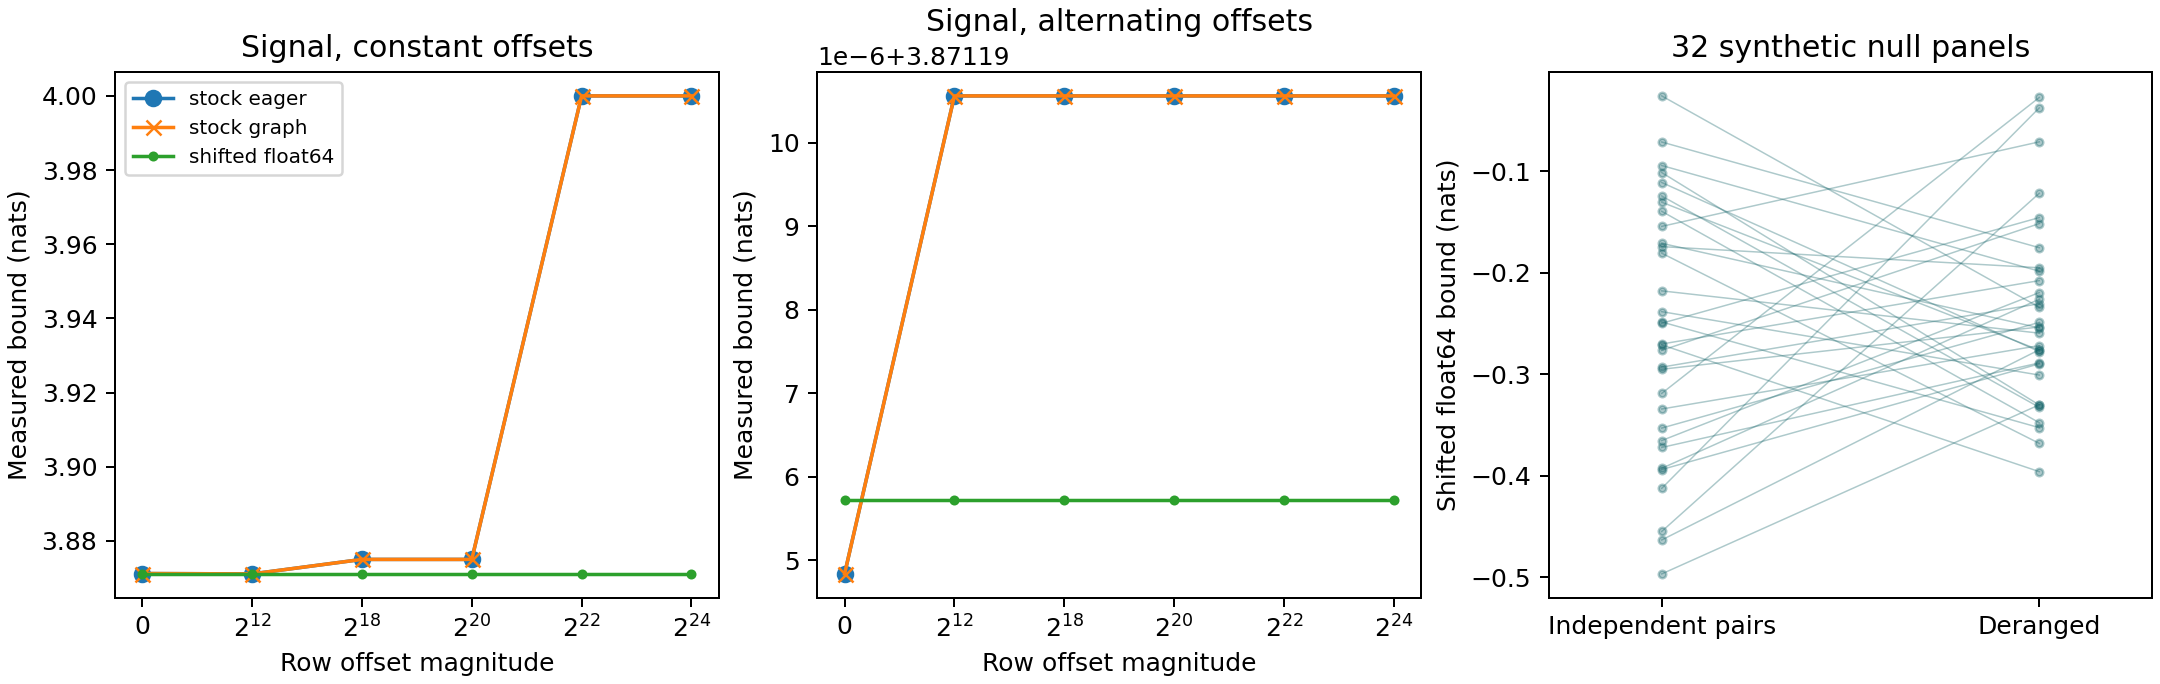

Source data for this figure (header and first rows):
fixture, draw, offset, power, runtime, quantized_differences, reference_nats, ref_minus_unshifted_nats, reference_ok, stock_nats, stock_minus_reference_nats, scalar_ok, gradient_abs_error, gradient_finite, gradient_ok, updated_residual_absmax, first_moment_absmax, second_moment_absmax, updated_residual_error, first_moment_error, second_moment_error, adam_finite, adam_ok
zero, 0, none, 0, eager, False, 8.881784197001252e-16, 0.0, True, 2.384185791015625e-07, 2.3841857821338408e-07, True, 4.139211438880519e-10, True, True, 0.008999, 0.00204, 4.161317121997854e-07, 0.0, 3.637978807091713e-12, 2.7755575615628914e-17, True, True
zero, 0, none, 0, graph, False, 8.881784197001252e-16, 0.0, True, 2.384185791015625e-07, 2.3841857821338408e-07, True, 4.139211438880519e-10, True, True, 0.008999, 0.00204, 4.161317121997854e-07, 0.0, 3.637978807091713e-12, 2.7755575615628914e-17, True, True
zero, 0, constant, 12, eager, False, 8.881784197001252e-16, 0.0, True, 0.0, -8.881784197001252e-16, True, 4.139211438880519e-10, True, True, 0.008999, 0.00204, 4.161317121997854e-07, 0.0, 3.637978807091713e-12, 2.7755575615628914e-17, True, True
zero, 0, constant, 12, graph, False, 8.881784197001252e-16, 0.0, True, 0.0, -8.881784197001252e-16, True, 4.139211438880519e-10, True, True, 0.008999, 0.00204, 4.161317121997854e-07, 0.0, 3.637978807091713e-12, 2.7755575615628914e-17, True, True
zero, 0, alternating, 12, eager, False, 8.881784197001252e-16, 0.0, True, 0.0001073, 0.0001073, False, 4.139211438880519e-10, True, True, 0.008999, 0.00204, 4.161317121997854e-07, 0.0, 3.637978807091713e-12, 2.7755575615628914e-17, True, True
zero, 0, alternating, 12, graph, False, 8.881784197001252e-16, 0.0, True, 0.0001073, 0.0001073, False, 4.139211438880519e-10, True, True, 0.008999, 0.00204, 4.161317121997854e-07, 0.0, 3.637978807091713e-12, 2.7755575615628914e-17, True, True
zero, 0, constant, 18, eager, False, 8.881784197001252e-16, 0.0, True, 0.0, -8.881784197001252e-16, True, 4.139211438880519e-10, True, True, 0.008999, 0.00204, 4.161317121997854e-07, 0.0, 3.637978807091713e-12, 2.7755575615628914e-17, True, True
zero, 0, constant, 18, graph, False, 8.881784197001252e-16, 0.0, True, 0.0, -8.881784197001252e-16, True, 4.139211438880519e-10, True, True, 0.008999, 0.00204, 4.161317121997854e-07, 0.0, 3.637978807091713e-12, 2.7755575615628914e-17, True, True
zero, 0, alternating, 18, eager, False, 8.881784197001252e-16, 0.0, True, -0.003799, -0.003799, False, 4.139211438880519e-10, True, True, 0.008999, 0.00204, 4.161317121997854e-07, 0.0, 3.637978807091713e-12, 2.7755575615628914e-17, True, True
zero, 0, alternating, 18, graph, False, 8.881784197001252e-16, 0.0, True, -0.003799, -0.003799, False, 4.139211438880519e-10, True, True, 0.008999, 0.00204, 4.161317121997854e-07, 0.0, 3.637978807091713e-12, 2.7755575615628914e-17, True, True
zero, 0, constant, 20, eager, False, 8.881784197001252e-16, 0.0, True, 0.0, -8.881784197001252e-16, True, 4.139211438880519e-10, True, True, 0.008999, 0.00204, 4.161317121997854e-07, 0.0, 3.637978807091713e-12, 2.7755575615628914e-17, True, True
zero, 0, constant, 20, graph, False, 8.881784197001252e-16, 0.0, True, 0.0, -8.881784197001252e-16, True, 4.139211438880519e-10, True, True, 0.008999, 0.00204, 4.161317121997854e-07, 0.0, 3.637978807091713e-12, 2.7755575615628914e-17, True, True
zero, 0, alternating, 20, eager, False, 8.881784197001252e-16, 0.0, True, -0.04547, -0.04547, False, 4.139211438880519e-10, True, True, 0.008999, 0.00204, 4.161317121997854e-07, 0.0, 3.637978807091713e-12, 2.7755575615628914e-17, True, True
zero, 0, alternating, 20, graph, False, 8.881784197001252e-16, 0.0, True, -0.04547, -0.04547, False, 4.139211438880519e-10, True, True, 0.008999, 0.00204, 4.161317121997854e-07, 0.0, 3.637978807091713e-12, 2.7755575615628914e-17, True, True
zero, 0, constant, 22, eager, False, 8.881784197001252e-16, 0.0, True, 0.0, -8.881784197001252e-16, True, 4.139211438880519e-10, True, True, 0.008999, 0.00204, 4.161317121997854e-07, 0.0, 3.637978807091713e-12, 2.7755575615628914e-17, True, True
zero, 0, constant, 22, graph, False, 8.881784197001252e-16, 0.0, True, 0.0, -8.881784197001252e-16, True, 4.139211438880519e-10, True, True, 0.008999, 0.00204, 4.161317121997854e-07, 0.0, 3.637978807091713e-12, 2.7755575615628914e-17, True, True
zero, 0, alternating, 22, eager, False, 8.881784197001252e-16, 0.0, True, 0.03787, 0.03787, False, 4.139211438880519e-10, True, True, 0.008999, 0.00204, 4.161317121997854e-07, 0.0, 3.637978807091713e-12, 2.7755575615628914e-17, True, True
zero, 0, alternating, 22, graph, False, 8.881784197001252e-16, 0.0, True, 0.03787, 0.03787, False, 4.139211438880519e-10, True, True, 0.008999, 0.00204, 4.161317121997854e-07, 0.0, 3.637978807091713e-12, 2.7755575615628914e-17, True, True
zero, 0, constant, 24, eager, False, 8.881784197001252e-16, 0.0, True, 2.0, 2, False, 4.139211438880519e-10, True, True, 0.008999, 0.00204, 4.161317121997854e-07, 0.0, 3.637978807091713e-12, 2.7755575615628914e-17, True, True
zero, 0, constant, 24, graph, False, 8.881784197001252e-16, 0.0, True, 2.0, 2, False, 4.139211438880519e-10, True, True, 0.008999, 0.00204, 4.161317121997854e-07, 0.0, 3.637978807091713e-12, 2.7755575615628914e-17, True, True
zero, 0, alternating, 24, eager, False, 8.881784197001252e-16, 0.0, True, 1.205, 1.205, False, 4.139211438880519e-10, True, True, 0.008999, 0.00204, 4.161317121997854e-07, 0.0, 3.637978807091713e-12, 2.7755575615628914e-17, True, True
zero, 0, alternating, 24, graph, False, 8.881784197001252e-16, 0.0, True, 1.205, 1.205, False, 4.139211438880519e-10, True, True, 0.008999, 0.00204, 4.161317121997854e-07, 0.0, 3.637978807091713e-12, 2.7755575615628914e-17, True, True
independent, 0, none, 0, eager, False, -0.1543, 0.0, True, -0.1543, -3.091997187176787e-07, True, 1.490696292100191e-09, True, True, 0.008999, 0.002076, 4.3082937395411136e-07, 1.862645149230957e-09, 2.3283064365386963e-10, 8.526512829121202e-14, True, True
independent, 0, none, 0, graph, False, -0.1543, 0.0, True, -0.1543, -3.091997187176787e-07, True, 1.490696292100191e-09, True, True, 0.008999, 0.002076, 4.3082937395411136e-07, 1.862645149230957e-09, 2.3283064365386963e-10, 8.526512829121202e-14, True, True
independent, 0, constant, 12, eager, False, -0.1543, 0.0, True, -0.1543, -1.8887228052655303e-06, True, 1.490696292100191e-09, True, True, 0.008999, 0.002076, 4.3082937395411136e-07, 1.862645149230957e-09, 2.3283064365386963e-10, 8.526512829121202e-14, True, True
independent, 0, constant, 12, graph, False, -0.1543, 0.0, True, -0.1543, -1.8887228052655303e-06, True, 1.490696292100191e-09, True, True, 0.008999, 0.002076, 4.3082937395411136e-07, 1.862645149230957e-09, 2.3283064365386963e-10, 8.526512829121202e-14, True, True
independent, 0, alternating, 12, eager, False, -0.1543, 0.0, True, -0.1542, 0.0001055, False, 1.490696292100191e-09, True, True, 0.008999, 0.002076, 4.3082937395411136e-07, 1.862645149230957e-09, 2.3283064365386963e-10, 8.526512829121202e-14, True, True
independent, 0, alternating, 12, graph, False, -0.1543, 0.0, True, -0.1542, 0.0001055, False, 1.490696292100191e-09, True, True, 0.008999, 0.002076, 4.3082937395411136e-07, 1.862645149230957e-09, 2.3283064365386963e-10, 8.526512829121202e-14, True, True
independent, 0, constant, 18, eager, False, -0.1543, 0.0, True, -0.125, 0.02929, False, 1.490696292100191e-09, True, True, 0.008999, 0.002076, 4.3082937395411136e-07, 1.862645149230957e-09, 2.3283064365386963e-10, 8.526512829121202e-14, True, True
independent, 0, constant, 18, graph, False, -0.1543, 0.0, True, -0.125, 0.02929, False, 1.490696292100191e-09, True, True, 0.008999, 0.002076, 4.3082937395411136e-07, 1.862645149230957e-09, 2.3283064365386963e-10, 8.526512829121202e-14, True, True
independent, 0, alternating, 18, eager, False, -0.1543, 0.0, True, -0.16, -0.005754, False, 1.490696292100191e-09, True, True, 0.008999, 0.002076, 4.3082937395411136e-07, 1.862645149230957e-09, 2.3283064365386963e-10, 8.526512829121202e-14, True, True
independent, 0, alternating, 18, graph, False, -0.1543, 0.0, True, -0.16, -0.005754, False, 1.490696292100191e-09, True, True, 0.008999, 0.002076, 4.3082937395411136e-07, 1.862645149230957e-09, 2.3283064365386963e-10, 8.526512829121202e-14, True, True
independent, 0, constant, 20, eager, False, -0.1543, 0.0, True, -0.125, 0.02929, False, 1.490696292100191e-09, True, True, 0.008999, 0.002076, 4.3082937395411136e-07, 1.862645149230957e-09, 2.3283064365386963e-10, 8.526512829121202e-14, True, True
independent, 0, constant, 20, graph, False, -0.1543, 0.0, True, -0.125, 0.02929, False, 1.490696292100191e-09, True, True, 0.008999, 0.002076, 4.3082937395411136e-07, 1.862645149230957e-09, 2.3283064365386963e-10, 8.526512829121202e-14, True, True
independent, 0, alternating, 20, eager, False, -0.1543, 0.0, True, -0.1288, 0.0255, False, 1.490696292100191e-09, True, True, 0.008999, 0.002076, 4.3082937395411136e-07, 1.862645149230957e-09, 2.3283064365386963e-10, 8.526512829121202e-14, True, True
independent, 0, alternating, 20, graph, False, -0.1543, 0.0, True, -0.1288, 0.0255, False, 1.490696292100191e-09, True, True, 0.008999, 0.002076, 4.3082937395411136e-07, 1.862645149230957e-09, 2.3283064365386963e-10, 8.526512829121202e-14, True, True
independent, 0, constant, 22, eager, False, -0.1543, 0.0, True, 0.0, 0.1543, False, 1.490696292100191e-09, True, True, 0.008999, 0.002076, 4.3082937395411136e-07, 1.862645149230957e-09, 2.3283064365386963e-10, 8.526512829121202e-14, True, True
independent, 0, constant, 22, graph, False, -0.1543, 0.0, True, 0.0, 0.1543, False, 1.490696292100191e-09, True, True, 0.008999, 0.002076, 4.3082937395411136e-07, 1.862645149230957e-09, 2.3283064365386963e-10, 8.526512829121202e-14, True, True
independent, 0, alternating, 22, eager, False, -0.1543, 0.0, True, -0.1288, 0.0255, False, 1.490696292100191e-09, True, True, 0.008999, 0.002076, 4.3082937395411136e-07, 1.862645149230957e-09, 2.3283064365386963e-10, 8.526512829121202e-14, True, True
independent, 0, alternating, 22, graph, False, -0.1543, 0.0, True, -0.1288, 0.0255, False, 1.490696292100191e-09, True, True, 0.008999, 0.002076, 4.3082937395411136e-07, 1.862645149230957e-09, 2.3283064365386963e-10, 8.526512829121202e-14, True, True
independent, 0, constant, 24, eager, True, -0.1096, 0.04469, True, 2.0, 2.11, False, 1.5453325875880441e-09, True, True, 0.008999, 0.002079, 4.322578774917929e-07, 1.862645149230957e-09, 2.3283064365386963e-10, 1.1368683772161603e-13, True, True
independent, 0, constant, 24, graph, True, -0.1096, 0.04469, True, 2.0, 2.11, False, 1.5453325875880441e-09, True, True, 0.008999, 0.002079, 4.322578774917929e-07, 1.862645149230957e-09, 2.3283064365386963e-10, 1.1368683772161603e-13, True, True
independent, 0, alternating, 24, eager, True, -0.1508, 0.003464, True, 1.205, 1.355, False, 1.5453325875880441e-09, True, True, 0.008999, 0.002079, 4.322578774917929e-07, 1.862645149230957e-09, 2.3283064365386963e-10, 8.526512829121202e-14, True, True
independent, 0, alternating, 24, graph, True, -0.1508, 0.003464, True, 1.205, 1.355, False, 1.5453325875880441e-09, True, True, 0.008999, 0.002079, 4.322578774917929e-07, 1.862645149230957e-09, 2.3283064365386963e-10, 8.526512829121202e-14, True, True
independent_shuffle, 0, none, 0, eager, False, -0.07096, 0.0, True, -0.07096, -2.992656105149649e-07, True, 1.6056005830433762e-09, True, True, 0.008999, 0.002076, 4.3085890411020955e-07, 1.862645149230957e-09, 2.3283064365386963e-10, 8.526512829121202e-14, True, True
independent_shuffle, 0, none, 0, graph, False, -0.07096, 0.0, True, -0.07096, -2.992656105149649e-07, True, 1.6056005830433762e-09, True, True, 0.008999, 0.002076, 4.3085890411020955e-07, 1.862645149230957e-09, 2.3283064365386963e-10, 8.526512829121202e-14, True, True
independent_shuffle, 0, constant, 12, eager, False, -0.07096, 0.0, True, -0.0708, 0.0001609, False, 1.6056005830433762e-09, True, True, 0.008999, 0.002076, 4.3085890411020955e-07, 1.862645149230957e-09, 2.3283064365386963e-10, 8.526512829121202e-14, True, True
independent_shuffle, 0, constant, 12, graph, False, -0.07096, 0.0, True, -0.0708, 0.0001609, False, 1.6056005830433762e-09, True, True, 0.008999, 0.002076, 4.3085890411020955e-07, 1.862645149230957e-09, 2.3283064365386963e-10, 8.526512829121202e-14, True, True
independent_shuffle, 0, alternating, 12, eager, False, -0.07096, 0.0, True, -0.07086, 0.0001056, False, 1.6056005830433762e-09, True, True, 0.008999, 0.002076, 4.3085890411020955e-07, 1.862645149230957e-09, 2.3283064365386963e-10, 8.526512829121202e-14, True, True
independent_shuffle, 0, alternating, 12, graph, False, -0.07096, 0.0, True, -0.07086, 0.0001056, False, 1.6056005830433762e-09, True, True, 0.008999, 0.002076, 4.3085890411020955e-07, 1.862645149230957e-09, 2.3283064365386963e-10, 8.526512829121202e-14, True, True
independent_shuffle, 0, constant, 18, eager, False, -0.07096, 0.0, True, -0.0625, 0.008462, False, 1.6056005830433762e-09, True, True, 0.008999, 0.002076, 4.3085890411020955e-07, 1.862645149230957e-09, 2.3283064365386963e-10, 8.526512829121202e-14, True, True
independent_shuffle, 0, constant, 18, graph, False, -0.07096, 0.0, True, -0.0625, 0.008462, False, 1.6056005830433762e-09, True, True, 0.008999, 0.002076, 4.3085890411020955e-07, 1.862645149230957e-09, 2.3283064365386963e-10, 8.526512829121202e-14, True, True
independent_shuffle, 0, alternating, 18, eager, False, -0.07096, 0.0, True, -0.07672, -0.005754, False, 1.6056005830433762e-09, True, True, 0.008999, 0.002076, 4.3085890411020955e-07, 1.862645149230957e-09, 2.3283064365386963e-10, 8.526512829121202e-14, True, True
independent_shuffle, 0, alternating, 18, graph, False, -0.07096, 0.0, True, -0.07672, -0.005754, False, 1.6056005830433762e-09, True, True, 0.008999, 0.002076, 4.3085890411020955e-07, 1.862645149230957e-09, 2.3283064365386963e-10, 8.526512829121202e-14, True, True
independent_shuffle, 0, constant, 20, eager, False, -0.07096, 0.0, True, -0.125, -0.05404, False, 1.6056005830433762e-09, True, True, 0.008999, 0.002076, 4.3085890411020955e-07, 1.862645149230957e-09, 2.3283064365386963e-10, 8.526512829121202e-14, True, True
independent_shuffle, 0, constant, 20, graph, False, -0.07096, 0.0, True, -0.125, -0.05404, False, 1.6056005830433762e-09, True, True, 0.008999, 0.002076, 4.3085890411020955e-07, 1.862645149230957e-09, 2.3283064365386963e-10, 8.526512829121202e-14, True, True
independent_shuffle, 0, alternating, 20, eager, False, -0.07096, 0.0, True, -0.04547, 0.0255, False, 1.6056005830433762e-09, True, True, 0.008999, 0.002076, 4.3085890411020955e-07, 1.862645149230957e-09, 2.3283064365386963e-10, 8.526512829121202e-14, True, True
independent_shuffle, 0, alternating, 20, graph, False, -0.07096, 0.0, True, -0.04547, 0.0255, False, 1.6056005830433762e-09, True, True, 0.008999, 0.002076, 4.3085890411020955e-07, 1.862645149230957e-09, 2.3283064365386963e-10, 8.526512829121202e-14, True, True
independent_shuffle, 0, constant, 22, eager, False, -0.07096, 0.0, True, 0.0, 0.07096, False, 1.6056005830433762e-09, True, True, 0.008999, 0.002076, 4.3085890411020955e-07, 1.862645149230957e-09, 2.3283064365386963e-10, 8.526512829121202e-14, True, True
independent_shuffle, 0, constant, 22, graph, False, -0.07096, 0.0, True, 0.0, 0.07096, False, 1.6056005830433762e-09, True, True, 0.008999, 0.002076, 4.3085890411020955e-07, 1.862645149230957e-09, 2.3283064365386963e-10, 8.526512829121202e-14, True, True
... 174 more rows
